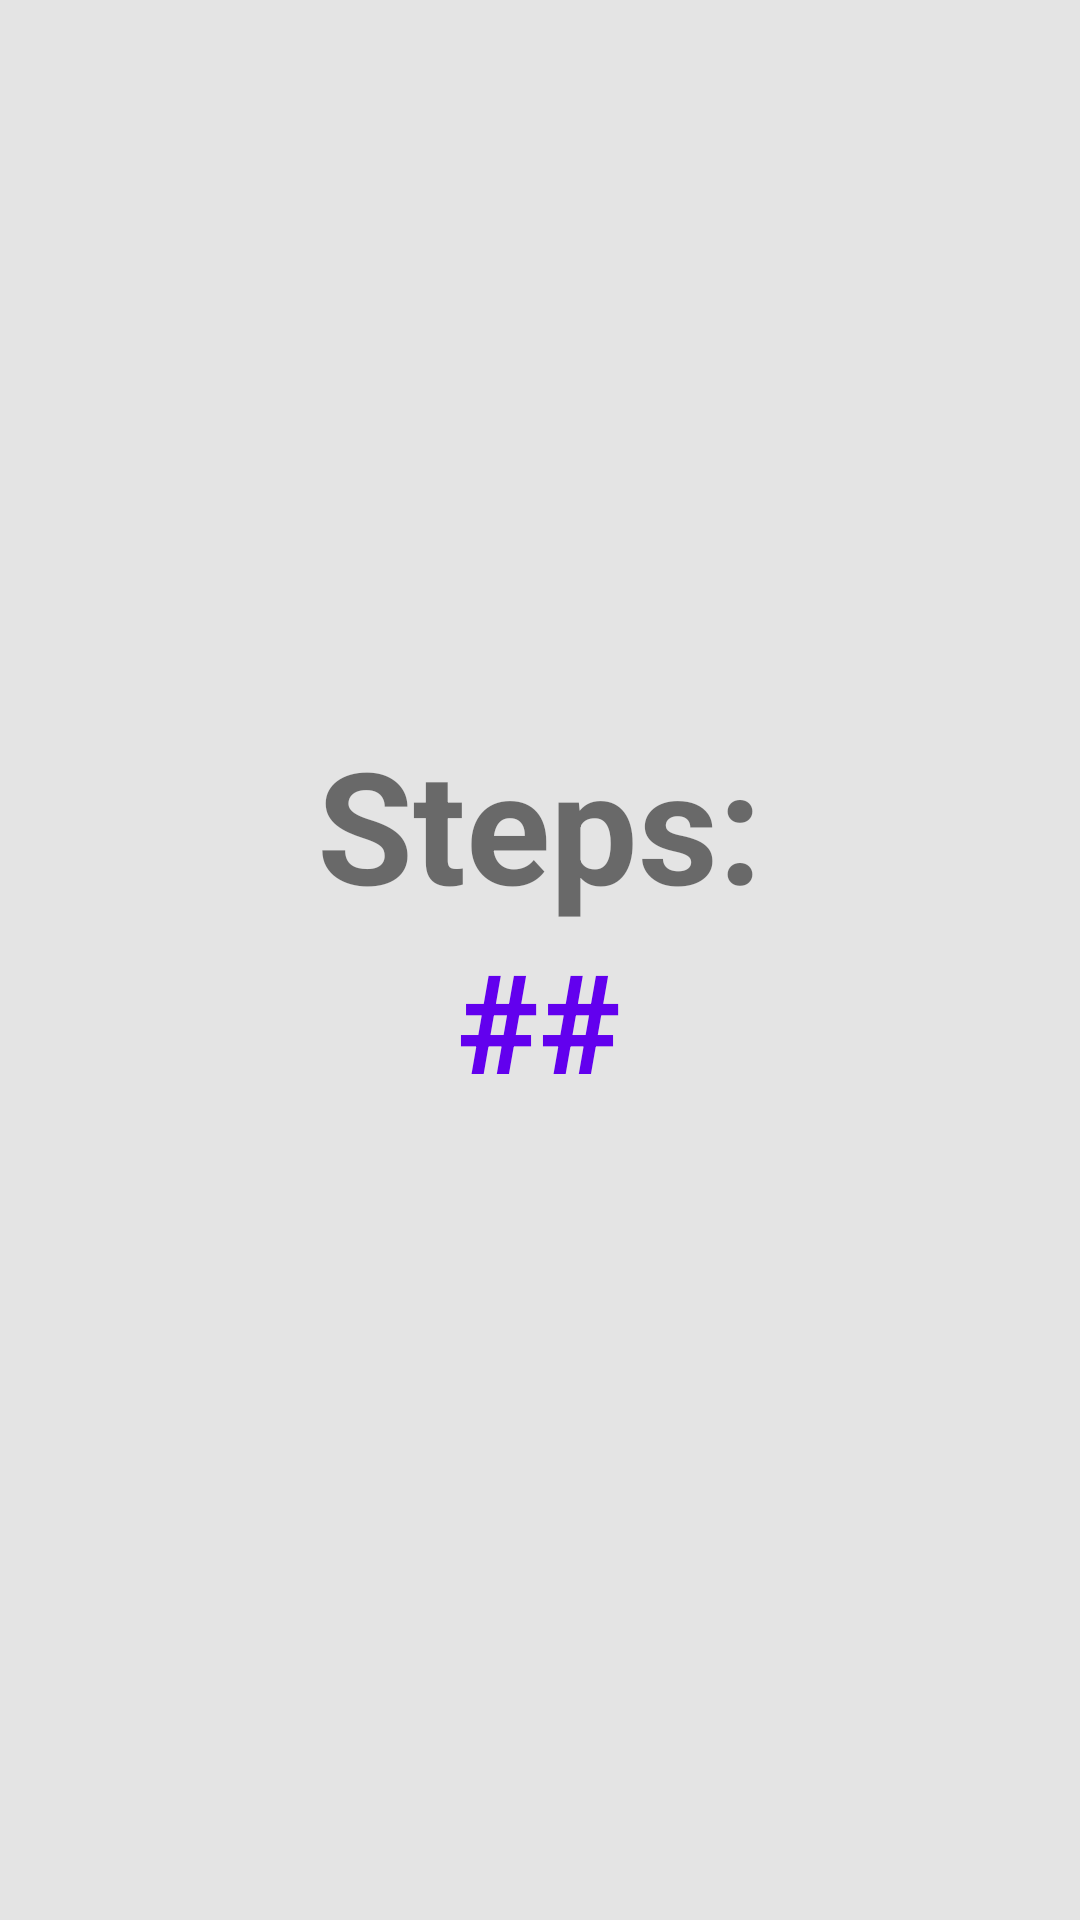

Write the Android layout XML for this screen, with the resource values it uses.
<!-- AndroidManifest.xml: application theme AppTheme -->
<!-- res/layout/step_fragment.xml -->
<androidx.constraintlayout.widget.ConstraintLayout
    xmlns:android="http://schemas.android.com/apk/res/android"
    xmlns:app="http://schemas.android.com/apk/res-auto"
    xmlns:tools="http://schemas.android.com/tools"
    android:id="@+id/linearLayout"
    android:layout_width="match_parent"
    android:layout_height="match_parent"
    android:layout_centerHorizontal="true"

    android:background="@color/profile_color">

    <TextView
        android:id="@+id/tv_step_head"
        android:layout_width="300dp"
        android:layout_height="wrap_content"
        android:layout_marginTop="240dp"
        android:gravity="center"
        android:text="@string/step_head"
        android:textSize="52sp"
        android:textStyle="bold"
        app:layout_constraintHorizontal_bias="0.495"
        app:layout_constraintStart_toStartOf="parent"
        app:layout_constraintEnd_toEndOf="parent"
        app:layout_constraintTop_toTopOf="parent" />

    <TextView
        android:id="@+id/tv_step_data"
        android:layout_width="wrap_content"
        android:layout_height="wrap_content"
        android:gravity="center"
        android:text="##"
        android:textStyle="bold"
        android:textSize="46sp"
        android:textAppearance="@style/BMIText"
        android:textColor="@color/colorPrimary"
        app:layout_constraintStart_toStartOf="@id/tv_step_head"
        app:layout_constraintEnd_toEndOf="@id/tv_step_head"
        app:layout_constraintTop_toBottomOf="@id/tv_step_head"
        />


</androidx.constraintlayout.widget.ConstraintLayout>
<!-- resources referenced by this layout -->
<resources>
  <color name="colorPrimary">#6200EE</color>
  <color name="profile_color">#E4E4E4</color>
  <string name="step_head">Steps: </string>
  <style name="BMIText">
          <item name="android:textSize">
              144sp
          </item>
      </style>
  <style name="AppTheme" parent="Theme.AppCompat.Light.DarkActionBar">
          
          <item name="colorPrimary">@color/colorPrimary</item>
          <item name="colorPrimaryDark">@color/colorPrimaryDark</item>
          <item name="colorAccent">@color/colorAccent</item>
      </style>
  <color name="colorPrimaryDark">#3700B3</color>
  <color name="colorAccent">#03DAC5</color>
</resources>
